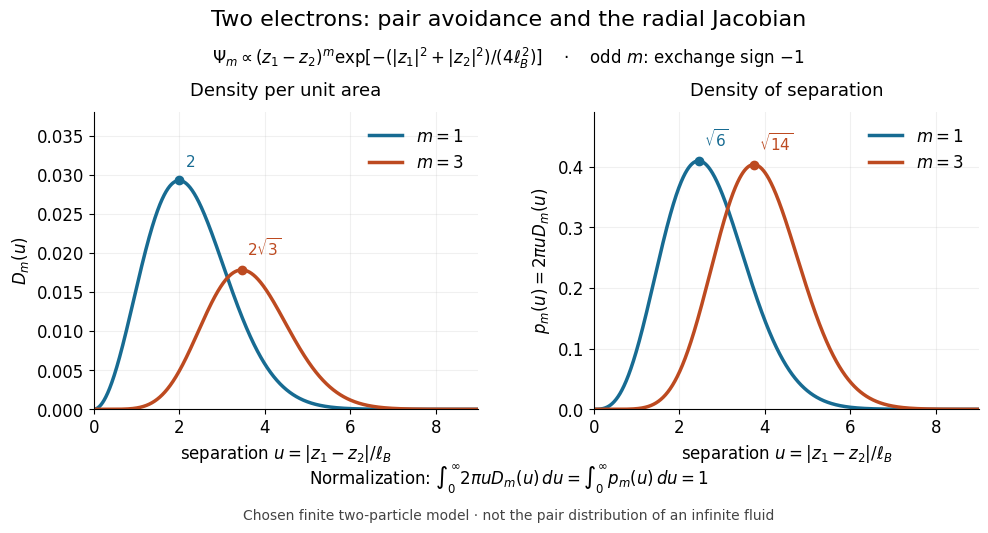

The matplotlib source for this figure: (Note: this script raises an exception after producing the figure.)
"""Original normalized two-electron Laughlin relative-coordinate example.

Python 3.14, matplotlib 3.10.7, numpy 2.3.5. Run from _media.
Writes laughlin-two-electron-separation.png to the CWD.
This is not a thermodynamic pair distribution or experimental data.
"""

from math import factorial, pi, sqrt
from pathlib import Path

import matplotlib.pyplot as plt
import numpy as np


def area_density(u, m):
    return u ** (2 * m) * np.exp(-u * u / 4) / (pi * 4 ** (m + 1) * factorial(m))


def main():
    plt.rcParams.update({"font.size": 12, "font.family": "DejaVu Sans"})
    u = np.linspace(0, 9, 1801)
    fig, axes = plt.subplots(1, 2, figsize=(10, 5.4), facecolor="white")
    fig.subplots_adjust(left=0.085, right=0.97, bottom=0.23, top=0.78, wspace=0.30)
    fig.suptitle("Two electrons: pair avoidance and the radial Jacobian", fontsize=16, y=0.97)
    fig.text(0.5, 0.87, r"$\Psi_m\propto(z_1-z_2)^m\exp[-(|z_1|^2+|z_2|^2)/(4\ell_B^2)]$    ·    odd $m$: exchange sign $-1$",
             ha="center", fontsize=12)
    colors = {1: "#176b92", 3: "#bd4a20"}
    for m in (1, 3):
        density = area_density(u, m)
        radial = 2 * pi * u * density
        axes[0].plot(u, density, color=colors[m], lw=2.5, label=fr"$m={m}$")
        axes[1].plot(u, radial, color=colors[m], lw=2.5, label=fr"$m={m}$")
        for ax, peak, label in [(axes[0], 2 * sqrt(m), "$2$" if m == 1 else fr"$2\sqrt{{{m}}}$"),
                                (axes[1], sqrt(4 * m + 2), fr"$\sqrt{{{4*m+2}}}$")]:
            y = float(area_density(peak, m))
            if ax is axes[1]:
                y *= 2 * pi * peak
            ax.plot(peak, y, "o", color=colors[m], ms=6)
            ax.annotate(label, (peak, y), xytext=(4, 10), textcoords="offset points", color=colors[m], fontsize=11)
    axes[0].set_title("Density per unit area", fontsize=13, pad=12)
    axes[1].set_title("Density of separation", fontsize=13, pad=12)
    axes[0].set_ylabel(r"$D_m(u)$")
    axes[1].set_ylabel(r"$p_m(u)=2\pi uD_m(u)$")
    axes[0].set_ylim(0, 0.038)
    axes[1].set_ylim(0, 0.49)
    for ax in axes:
        ax.set_xlim(0, 9)
        ax.set_xlabel(r"separation $u=|z_1-z_2|/\ell_B$")
        ax.spines[["top", "right"]].set_visible(False)
        ax.grid(alpha=0.18)
        ax.legend(frameon=False, loc="upper right")
    fig.text(0.5, 0.09, r"Normalization: $\int_0^\infty 2\pi uD_m(u)\,du=\int_0^\infty p_m(u)\,du=1$",
             ha="center", fontsize=12)
    fig.text(0.5, 0.025, "Chosen finite two-particle model · not the pair distribution of an infinite fluid", ha="center", fontsize=10, color="#444444")
    fig.savefig(Path.cwd() / (Path(__file__).stem + ".png"), dpi=140, facecolor="white")
    plt.close(fig)


if __name__ == "__main__":
    main()
